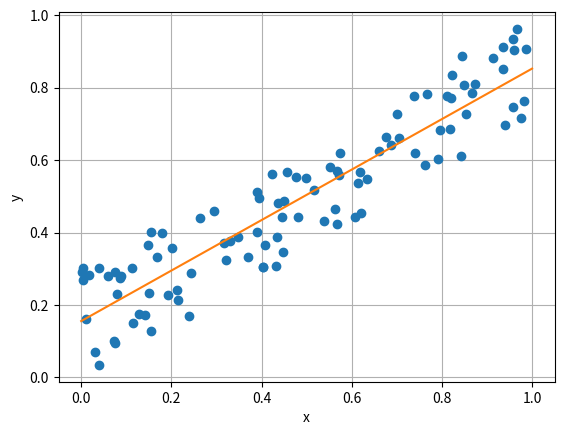

Write the Python code that produced this figure.

import numpy as np
import matplotlib.pyplot as plt

n = 100
r = 0.7
x = np.random.rand(n)
y = r * x + (1 - r) * np.random.rand(n)
plt.plot(x, y, 'o')
plt.xlabel('x')
plt.ylabel('y')
plt.grid(True)

a = (np.sum(x)*np.sum(y) - n*np.sum(x*y))/(np.sum(x)*np.sum(x) - n*np.sum(x*x))
b = (np.sum(y) - a*np.sum(x))/n
A = np.vstack([x, np.ones(len(x))]).T
a1, b1 = np.linalg.lstsq(A, y)[0]
print(a, b)
print(a1, b1)
plt.plot([0, 1], [b, a + b])
plt.show()
c = np.corrcoef(x, y)
print(c)
